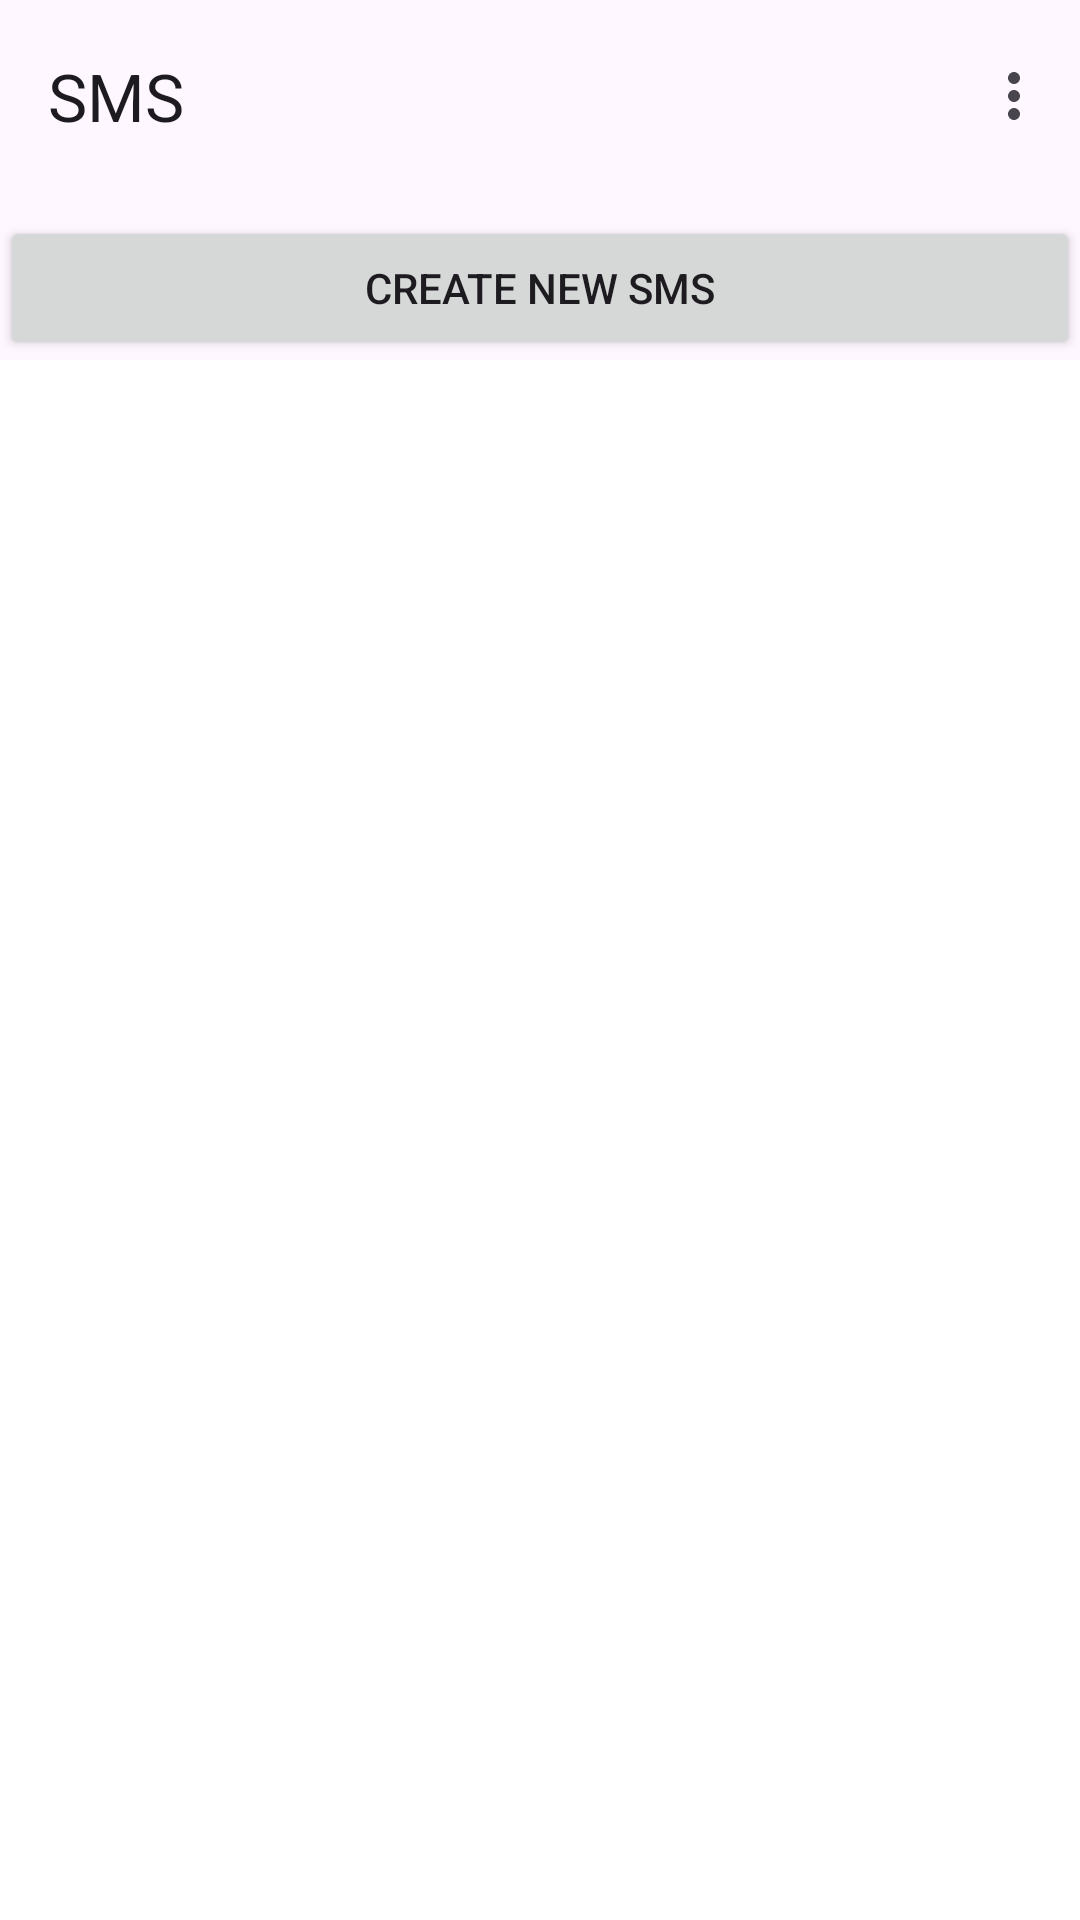

Android layout source for this screen:
<!-- AndroidManifest.xml: application theme Theme.Simpoo_assessment -->
<!-- res/layout/activity_sms.xml -->
<?xml version="1.0" encoding="utf-8"?>
<androidx.coordinatorlayout.widget.CoordinatorLayout xmlns:android="http://schemas.android.com/apk/res/android"
    android:layout_width="match_parent"
    android:layout_height="match_parent"
    xmlns:app="http://schemas.android.com/apk/res-auto"
    xmlns:tools="http://schemas.android.com/tools">

    <com.google.android.material.appbar.AppBarLayout
        android:layout_width="match_parent"
        android:layout_height="wrap_content"
        app:elevation="8dp">

        <com.google.android.material.appbar.MaterialToolbar
            android:id="@+id/toolbar"
            android:layout_width="match_parent"
            android:layout_height="wrap_content"
            app:menu="@menu/sms"
            app:title="SMS"/>

        <Button
            android:id="@+id/button_new_sms"
            android:layout_width="match_parent"
            android:layout_height="wrap_content"
            android:layout_marginTop="8dp"
            android:text="Create New SMS" />
    </com.google.android.material.appbar.AppBarLayout>

    <FrameLayout
        android:layout_width="match_parent"
        android:layout_height="wrap_content"
        android:layout_marginTop="12dp"
        app:layout_behavior="com.google.android.material.appbar.AppBarLayout$ScrollingViewBehavior">

        <androidx.recyclerview.widget.RecyclerView
            android:id="@+id/recycler_contact"
            android:layout_width="match_parent"
            android:layout_height="match_parent"
            android:background="?android:attr/colorBackground"
            tools:listitem="@layout/item_contact"
            app:layoutManager="androidx.recyclerview.widget.LinearLayoutManager"/>

        <androidx.recyclerview.widget.RecyclerView
            android:id="@+id/recycler_chat"
            android:layout_width="match_parent"
            android:layout_height="match_parent"
            android:background="?android:attr/colorBackground"
            app:layoutManager="androidx.recyclerview.widget.LinearLayoutManager"
            tools:listitem="@layout/item_chat" />

        <include
            android:id="@+id/layout_new_sms"
            layout="@layout/partial_new_sms"
            android:layout_width="match_parent"
            android:layout_height="match_parent"
            android:visibility="gone" />
    </FrameLayout>
</androidx.coordinatorlayout.widget.CoordinatorLayout>
<!-- res/layout/item_contact.xml (included above) -->
<?xml version="1.0" encoding="utf-8"?>
<FrameLayout xmlns:android="http://schemas.android.com/apk/res/android"
    android:layout_width="match_parent"
    xmlns:tools="http://schemas.android.com/tools"
    android:paddingHorizontal="8dp"
    android:layout_height="wrap_content">

    <Button
        android:id="@+id/name"
        android:layout_width="match_parent"
        android:layout_height="wrap_content"
        android:textAlignment="viewStart"
        tools:text="Emperor Zell" />
</FrameLayout>
<!-- res/layout/item_chat.xml (included above) -->
<?xml version="1.0" encoding="utf-8"?>
<FrameLayout xmlns:android="http://schemas.android.com/apk/res/android"
    android:layout_width="match_parent"
    xmlns:tools="http://schemas.android.com/tools"
    android:layout_height="wrap_content"
    android:paddingHorizontal="12dp"
    android:paddingVertical="12dp"
    xmlns:app="http://schemas.android.com/apk/res-auto">

    <com.google.android.material.card.MaterialCardView
        android:id="@+id/card_chat"
        android:layout_width="wrap_content"
        android:layout_height="wrap_content"
        app:cardBackgroundColor="#EBE6E6"
        app:cardCornerRadius="12dp"
        app:contentPadding="12dp">

        <LinearLayout
            android:layout_width="match_parent"
            android:layout_height="wrap_content"
            android:orientation="vertical">

            <TextView
                android:id="@+id/text_chat"
                android:layout_width="wrap_content"
                android:layout_height="wrap_content"
                tools:text="@tools:sample/lorem/random" />

            <TextView
                android:id="@+id/text_status"
                android:layout_width="wrap_content"
                android:layout_height="wrap_content"
                android:textSize="12sp"
                android:background="#FFFFFF"
                android:backgroundTint="#FFFFFF"
                android:padding="6dp"
                tools:text="Sending"
                android:textStyle="bold"
                android:textColor="#FA0A0A"
                android:layout_gravity="end" />
        </LinearLayout>
    </com.google.android.material.card.MaterialCardView>
</FrameLayout>
<!-- res/layout/partial_new_sms.xml (included above) -->
<?xml version="1.0" encoding="utf-8"?>
<LinearLayout xmlns:android="http://schemas.android.com/apk/res/android"
    android:layout_width="match_parent"
    xmlns:app="http://schemas.android.com/apk/res-auto"
    android:orientation="vertical"
    android:paddingHorizontal="12dp"
    android:background="?android:attr/colorBackground"
    android:layout_height="match_parent">

    <TextView
        android:layout_width="wrap_content"
        android:layout_height="wrap_content"
        android:text="Phone Number" />

    <com.google.android.material.textfield.TextInputLayout
        android:id="@+id/text_input_phone"
        android:layout_width="match_parent"
        android:layout_height="wrap_content"
        android:layout_marginTop="8dp"
        app:hintEnabled="false">

        <com.google.android.material.textfield.TextInputEditText
            android:layout_width="match_parent"
            android:layout_height="wrap_content" />
    </com.google.android.material.textfield.TextInputLayout>

    <TextView
        android:layout_width="wrap_content"
        android:layout_height="wrap_content"
        android:layout_marginTop="20dp"
        android:text="Message" />

    <com.google.android.material.textfield.TextInputLayout
        android:id="@+id/text_input_message"
        android:layout_width="match_parent"
        android:layout_height="wrap_content"
        android:layout_marginTop="8dp"
        app:hintEnabled="false">

        <com.google.android.material.textfield.TextInputEditText
            android:layout_width="match_parent"
            android:layout_height="wrap_content" />
    </com.google.android.material.textfield.TextInputLayout>

    <Button
        android:id="@+id/button_send"
        android:layout_width="match_parent"
        android:layout_height="wrap_content"
        android:layout_marginTop="28dp"
        android:text="Send" />
</LinearLayout>
<!-- resources referenced by this layout -->
<resources>
  <style name="Theme.Simpoo_assessment" parent="Base.Theme.Simpoo_assessment" />
  <style name="Base.Theme.Simpoo_assessment" parent="Theme.Material3.DayNight.NoActionBar">
          
          <item name="colorPrimary">#0841D2</item>
          <item name="colorOnPrimary">#FFFFFF</item>
          <item name="colorSecondary">#F1D110</item>
          <item name="colorOnSecondary">#FFFFFF</item>
          <item name="android:colorBackground">#FFFFFF</item>
          
      </style>
</resources>
